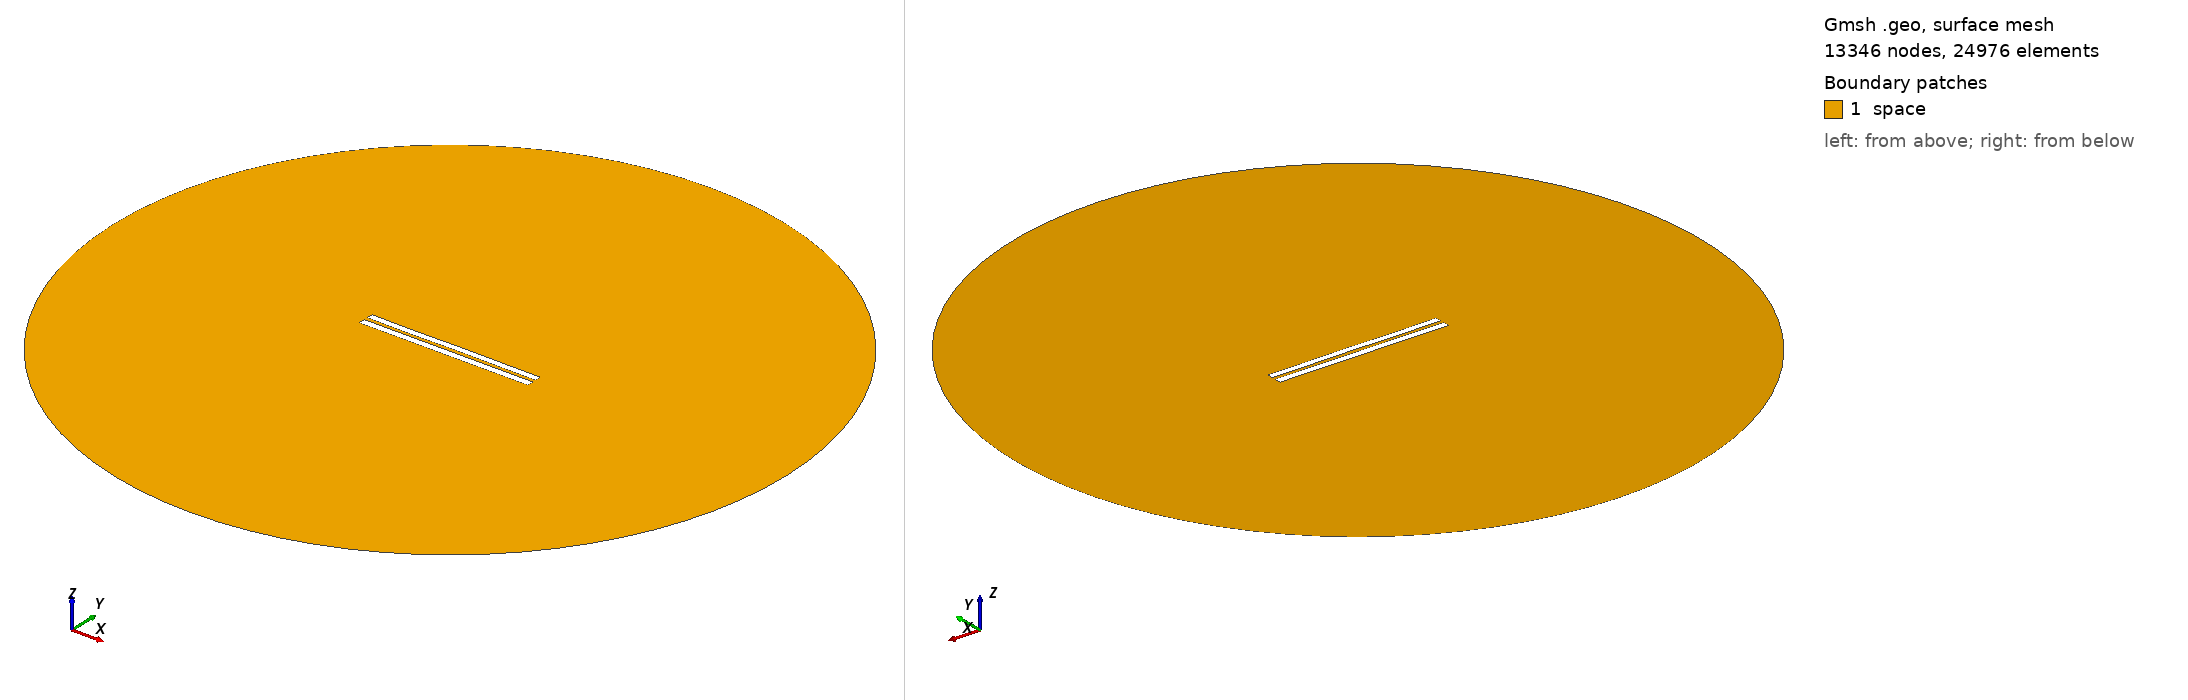

Gmsh geometry script, surface-meshed: 13346 nodes, 24976 surface elements. Boundary patches (legend numbers): 1 space. Left view from above one corner, right view from below the opposite corner. Legend entries are the model's physical surfaces. The drawing asked Gmsh for element sizes between 1% and 20% of the model's largest extent; the script's own settings can give other sizes.

=== 5182.geo (drawn) ===
//---------------------------------------
// Geometry kernel
//---------------------------------------

SetFactory("OpenCASCADE");



//---------------------------------------
// Parameters of the geometry
//---------------------------------------

// Overetch of the upper plate
overetch = 0.125;

// Distance between the plates
distance = 2.25;

// Discretization over the x axis (for the deformation)
nx = 50; 

// Length of the plate
L = 100 - overetch; 

// Number of modes
n = 4; 

// 1st mode coefficient
coeff(1) = -0.075;
beta(1) = 0.596864 * 3.1415926535 / L;

// 2nd mode coefficient
coeff(2) = 0.0;
beta(2) = 1.49418 * 3.1415926535 / L;

// 3rd mode coefficient
coeff(3) = -0.075;
beta(3) = 2.50025 * 3.1415926535 / L;

// 4th mode coefficient
coeff(4) = -0.075;
beta(4) = 3.49999 * 3.1415926535 / L;



//---------------------------------------
// Upper plate (deformed rectangle)
//---------------------------------------

// Coordiantes of the upper plate
xmin = -50;
xmax = 50 - overetch;

// Height of the upper plate
yheight = 4 - 2 * overetch;

// Indexes of the points
UpperID[] = {};
LowerID[] = {};
LeftID[] = {};
RightID[] = {};

// Point index
p = 1;

// Horizontal edges
For i In {1:nx}
    x = xmin + (i-1)*(xmax - xmin)/(nx-1);

    y_bottom = distance / 2 + overetch;
    For j In {1:n}
        C = (Cosh(beta(j)*L) + Cos(beta(j)*L)) / (Sinh(beta(j)*L) + Sin(beta(j)*L));
        y_bottom  = y_bottom + coeff(j) * (Cosh(beta(j)*(x+50)) - Cos(beta(j)*(x+50)) - C * (Sinh(beta(j)*(x+50)) - Sin(beta(j)*(x+50))));
    EndFor

    y_top = y_bottom + yheight;

    Point(p) = {x, y_top, 0, 1.0};
    UpperID[i] = p;
    p = p + 1;

    Point(p) = {x, y_bottom, 0, 1.0};
    LowerID[i] = p;
    p = p + 1;
EndFor

// Create point lists
UpperPts[] = {}; LowerPts[] = {};
For i In {1:nx}
  UpperPts[] += {UpperID[i]};
  LowerPts[] += {LowerID[i]};
EndFor

// Build splines
Spline(1) = {UpperPts[]};
Spline(2) = {LowerPts[]};
Line(3) = {LowerPts[nx-1], UpperPts[nx-1]};
Line(4) = {LowerPts[0], UpperPts[0]};

// Build the plane surface
Curve Loop(1) = {2, 3, -1, -4};
Plane Surface(1) = {1};



//---------------------------------------
// Lower plate (rectangle)
//---------------------------------------

// Vertices
Point(1001) = {-50, -1, 0, 1.0};
Point(1002) = { 50, -1, 0, 1.0};
Point(1003) = { 50,  -5, 0, 1.0};
Point(1004) = {-50,  -5, 0, 1.0};

// Edges
Line(5) = {1001, 1002};
Line(6) = {1002, 1003};
Line(7) = {1003, 1004};
Line(8) = {1004, 1001};

// Plane surface
Line Loop(2) = {5, 6, 7, 8};
Plane Surface(2) = {2}; 



//---------------------------------------
// Outer (fictious) boundary
//---------------------------------------

// Points
Point(1005) = {0, 0, 0};       // Center
Point(1006) = {200, 0, 0};     // Start point
Point(1007) = {0, 200, 0};     // 90 degrees
Point(1008) = {-200, 0, 0};    // 180 degrees
Point(1009) = {0, -200, 0};    // 270 degrees

// Circle arcs (each needs start, center, end)
Circle(9) = {1006, 1005, 1007};
Circle(10) = {1007, 1005, 1008};
Circle(11) = {1008, 1005, 1009};
Circle(12) = {1009, 1005, 1006};

// Plane surface for the entire domain
Curve Loop(3) = {9, 10, 11, 12};
Surface(3) = {3};

// Subtract the plates from the whole domain to obtain the actual domain where we want to solve the equations
BooleanDifference{ Surface{3}; Delete; }{ Surface{1}; Surface{2}; Delete; }




//---------------------------------------
// Transfinite Lines/Curves
//---------------------------------------

// Set the number of points on the boundaries
r = 7;

// Plates
Transfinite Curve {1, 2} = 50*r Using Progression 1;
Transfinite Curve {3, 4} = 2*r Using Progression 1;
Transfinite Line {5, 7} = 50*r Using Progression 1;
Transfinite Line {6, 8} = 2*r Using Progression 1;

// Outer boundary
Transfinite Line {9, 10, 11, 12} = 20 Using Progression 1;



//---------------------------------------
// Physical groups
//---------------------------------------                

// Physical curves (boundaries)
Physical Line("force_segment", 10) = {2};
Physical Line("upper_plate", 11) = {1, 3, 4};
Physical Line("lower_plate", 12) = {5, 6, 7, 8};
Physical Line("boundary", 20) = {9, 10, 11, 12};

// Physical Surfaces
Physical Surface("space", 30) = {3};



//---------------------------------------
// 6. Generate the Mesh
//---------------------------------------

// 2D mesh generation
Mesh 2;
